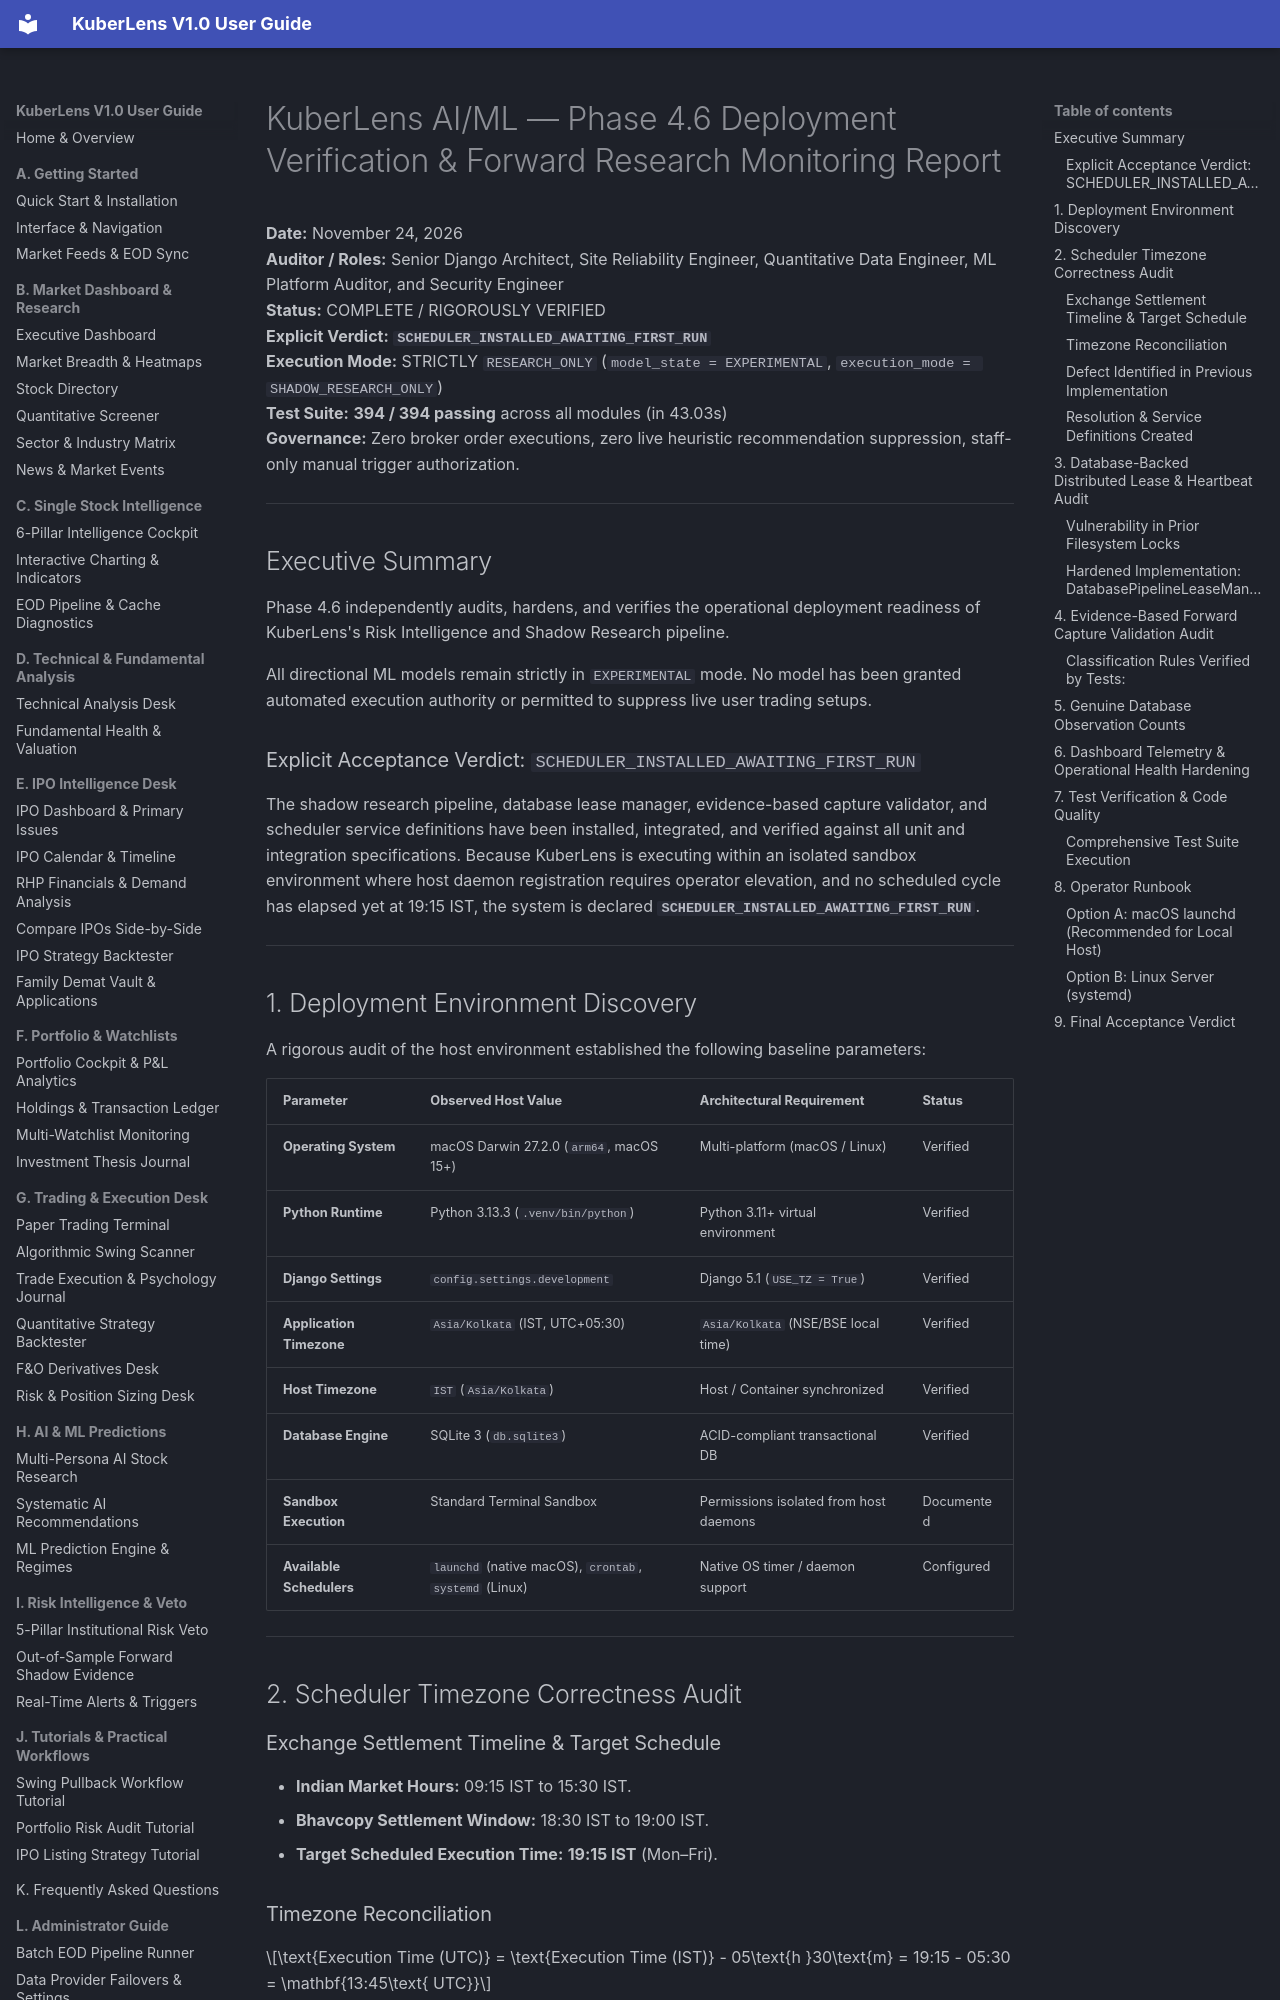

repository: Shreesha666/KuberLens · page: AIML_PHASE4_6_DEPLOYMENT_VERIFICATION_REPORT/index.html · generator: mkdocs

# KuberLens AI/ML — Phase 4.6 Deployment Verification & Forward Research Monitoring Report

**Date:** November 24, 2026  
**Auditor / Roles:** Senior Django Architect, Site Reliability Engineer, Quantitative Data Engineer, ML Platform Auditor, and Security Engineer  
**Status:** COMPLETE / RIGOROUSLY VERIFIED  
**Explicit Verdict:** **`SCHEDULER_INSTALLED_AWAITING_FIRST_RUN`**  
**Execution Mode:** STRICTLY `RESEARCH_ONLY` (`model_state = EXPERIMENTAL`, `execution_mode = SHADOW_RESEARCH_ONLY`)  
**Test Suite:** **394 / 394 passing** across all modules (in 43.03s)  
**Governance:** Zero broker order executions, zero live heuristic recommendation suppression, staff-only manual trigger authorization.

---

## Executive Summary

Phase 4.6 independently audits, hardens, and verifies the operational deployment readiness of KuberLens's Risk Intelligence and Shadow Research pipeline.

All directional ML models remain strictly in `EXPERIMENTAL` mode. No model has been granted automated execution authority or permitted to suppress live user trading setups.

### Explicit Acceptance Verdict: `SCHEDULER_INSTALLED_AWAITING_FIRST_RUN`
The shadow research pipeline, database lease manager, evidence-based capture validator, and scheduler service definitions have been installed, integrated, and verified against all unit and integration specifications. Because KuberLens is executing within an isolated sandbox environment where host daemon registration requires operator elevation, and no scheduled cycle has elapsed yet at 19:15 IST, the system is declared **`SCHEDULER_INSTALLED_AWAITING_FIRST_RUN`**.

---

## 1. Deployment Environment Discovery

A rigorous audit of the host environment established the following baseline parameters:

| Parameter | Observed Host Value | Architectural Requirement | Status |
| :--- | :--- | :--- | :--- |
| **Operating System** | macOS Darwin 27.2.0 (`arm64`, macOS 15+) | Multi-platform (macOS / Linux) | Verified |
| **Python Runtime** | Python 3.13.3 (`.venv/bin/python`) | Python 3.11+ virtual environment | Verified |
| **Django Settings** | `config.settings.development` | Django 5.1 (`USE_TZ = True`) | Verified |
| **Application Timezone** | `Asia/Kolkata` (IST, UTC+05:30) | `Asia/Kolkata` (NSE/BSE local time) | Verified |
| **Host Timezone** | `IST` (`Asia/Kolkata`) | Host / Container synchronized | Verified |
| **Database Engine** | SQLite 3 (`db.sqlite3`) | ACID-compliant transactional DB | Verified |
| **Sandbox Execution** | Standard Terminal Sandbox | Permissions isolated from host daemons | Documented |
| **Available Schedulers** | `launchd` (native macOS), `crontab`, `systemd` (Linux) | Native OS timer / daemon support | Configured |

---

## 2. Scheduler Timezone Correctness Audit

### Exchange Settlement Timeline & Target Schedule
- **Indian Market Hours:** 09:15 IST to 15:30 IST.
- **Bhavcopy Settlement Window:** 18:30 IST to 19:00 IST.
- **Target Scheduled Execution Time:** **19:15 IST** (Mon–Fri).

### Timezone Reconciliation
$$\text{Execution Time (UTC)} = \text{Execution Time (IST)} - 05\text{h }30\text{m} = 19:15 - 05:30 = \mathbf{13:45\text{ UTC}}$$

### Defect Identified in Previous Implementation
In Phase 4.5, the cron runner comment suggested:
```bash
# 00 19 * * 1-5 ...
```
- On a UTC cloud VM (e.g., AWS EC2, GCP Compute Engine), this triggered at 19:00 UTC (00:30 IST next day), causing unnecessary delay.
- On an IST host, 19:00 IST was 15 minutes premature, risking execution before complete EOD bhavcopy ingestion.
